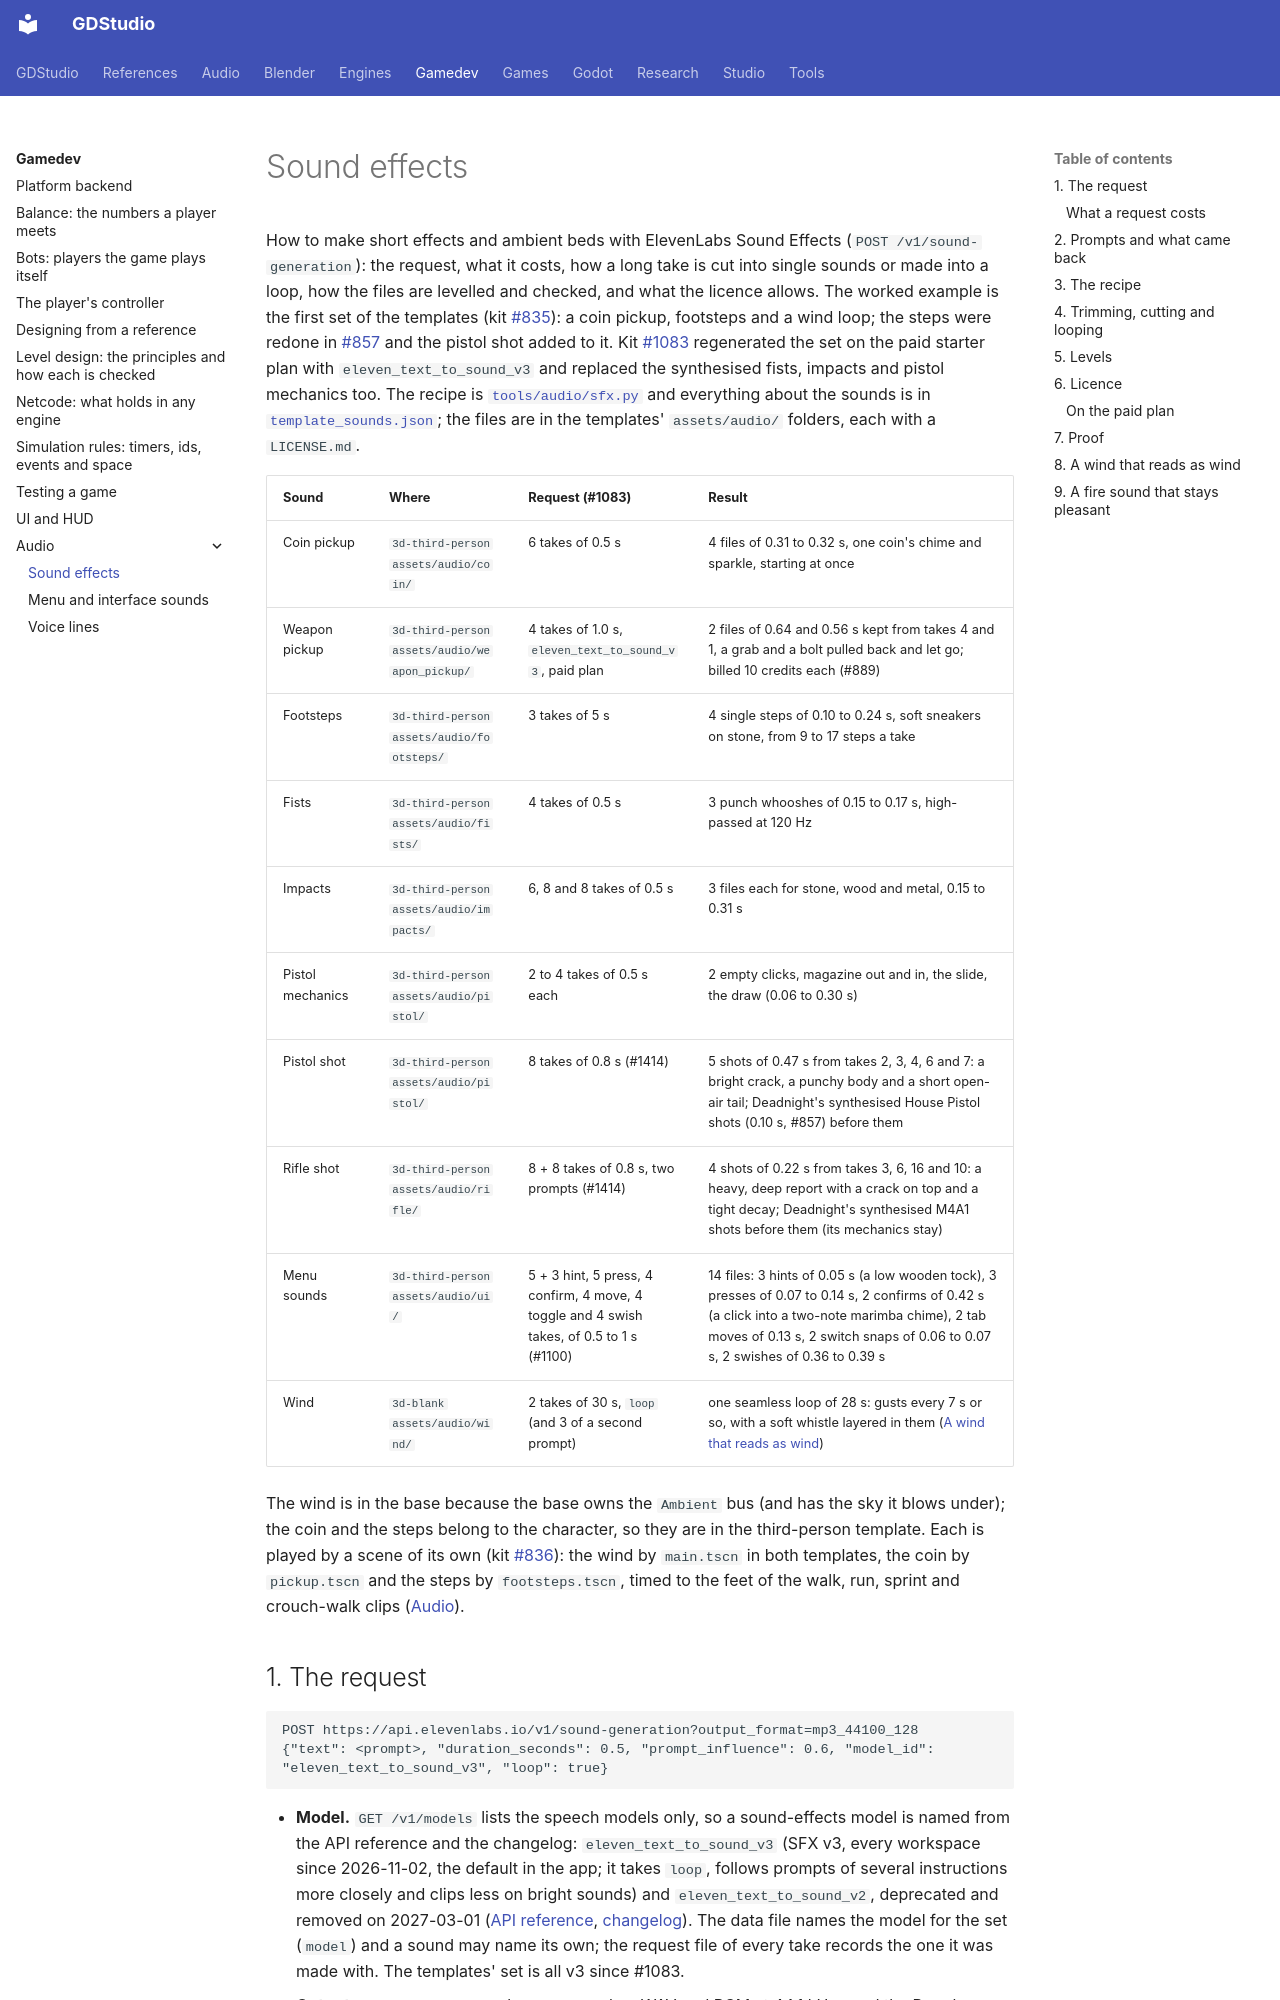

repository: Ryubara/gdstudio · page: gamedev/audio/sound-effects/index.html · generator: mkdocs

# Sound effects

<!-- new section: voice-lines.md covers speech and, in its zombie section, one use of sound effects; nothing
     said how to ask for, cut, level and check a short effect or a loop -->

How to make short effects and ambient beds with ElevenLabs Sound Effects (`POST /v1/sound-generation`): the request,
what it costs, how a long take is cut into single sounds or made into a loop, how the files are levelled and checked,
and what the licence allows. The worked example is the first set of the templates (kit
[#835](https://github.com/Ryubara/gdstudio/issues/835)): a coin pickup, footsteps and a wind loop; the steps were
redone in [#857](https://github.com/Ryubara/gdstudio/issues/857) and the pistol shot added to it. Kit
[#1083](https://github.com/Ryubara/gdstudio/issues/1083) regenerated the set on the paid starter plan with
`eleven_text_to_sound_v3` and replaced the synthesised fists, impacts and pistol mechanics too. The recipe is
[`tools/audio/sfx.py`][recipe] and everything about the sounds is in [`template_sounds.json`][data]; the files are in
the templates' `assets/audio/` folders, each with a `LICENSE.md`.

| Sound | Where | Request (#1083) | Result |
| --- | --- | --- | --- |
| Coin pickup | `3d-third-person` `assets/audio/coin/` | 6 takes of 0.5 s | 4 files of 0.31 to 0.32 s, one coin's chime and sparkle, starting at once |
| Weapon pickup | `3d-third-person` `assets/audio/weapon_pickup/` | 4 takes of 1.0 s, `eleven_text_to_sound_v3`, paid plan | 2 files of 0.64 and 0.56 s kept from takes 4 and 1, a grab and a bolt pulled back and let go; billed 10 credits each (#889) |
| Footsteps | `3d-third-person` `assets/audio/footsteps/` | 3 takes of 5 s | 4 single steps of 0.10 to 0.24 s, soft sneakers on stone, from 9 to 17 steps a take |
| Fists | `3d-third-person` `assets/audio/fists/` | 4 takes of 0.5 s | 3 punch whooshes of 0.15 to 0.17 s, high-passed at 120 Hz |
| Impacts | `3d-third-person` `assets/audio/impacts/` | 6, 8 and 8 takes of 0.5 s | 3 files each for stone, wood and metal, 0.15 to 0.31 s |
| Pistol mechanics | `3d-third-person` `assets/audio/pistol/` | 2 to 4 takes of 0.5 s each | 2 empty clicks, magazine out and in, the slide, the draw (0.06 to 0.30 s) |
| Pistol shot | `3d-third-person` `assets/audio/pistol/` | 8 takes of 0.8 s (#1414) | 5 shots of 0.47 s from takes 2, 3, 4, 6 and 7: a bright crack, a punchy body and a short open-air tail; Deadnight's synthesised House Pistol shots (0.10 s, #857) before them |
| Rifle shot | `3d-third-person` `assets/audio/rifle/` | 8 + 8 takes of 0.8 s, two prompts (#1414) | 4 shots of 0.22 s from takes 3, 6, 16 and 10: a heavy, deep report with a crack on top and a tight decay; Deadnight's synthesised M4A1 shots before them (its mechanics stay) |
| Menu sounds | `3d-third-person` `assets/audio/ui/` | 5 + 3 hint, 5 press, 4 confirm, 4 move, 4 toggle and 4 swish takes, of 0.5 to 1 s (#1100) | 14 files: 3 hints of 0.05 s (a low wooden tock), 3 presses of 0.07 to 0.14 s, 2 confirms of 0.42 s (a click into a two-note marimba chime), 2 tab moves of 0.13 s, 2 switch snaps of 0.06 to 0.07 s, 2 swishes of 0.36 to 0.39 s |
| Wind | `3d-blank` `assets/audio/wind/` | 2 takes of 30 s, `loop` (and 3 of a second prompt) | one seamless loop of 28 s: gusts every 7 s or so, with a soft whistle layered in them ([A wind that reads as wind](#wind)) |

The wind is in the base because the base owns the `Ambient` bus (and has the sky it blows under); the coin and the
steps belong to the character, so they are in the third-person template. Each is played by a scene of its own (kit
[#836](https://github.com/Ryubara/gdstudio/issues/836)): the wind by `main.tscn` in both templates, the coin by
`pickup.tscn` and the steps by `footsteps.tscn`, timed to the feet of the walk, run, sprint and crouch-walk clips
([Audio](../../engines/godot/audio.md#template-buses)).

## 1. The request {#the-request}

```text
POST https://api.elevenlabs.io/v1/sound-generation?output_format=mp3_44100_128
{"text": <prompt>, "duration_seconds": 0.5, "prompt_influence": 0.6, "model_id": "eleven_text_to_sound_v3", "loop": true}
```

- **Model.** `GET /v1/models` lists the speech models only, so a sound-effects model is named from the API
  reference and the changelog: `eleven_text_to_sound_v3` (SFX v3, every workspace since 2026-11-02, the default in the
  app; it takes `loop`, follows prompts of several instructions more closely and clips less on bright sounds) and
  `eleven_text_to_sound_v2`, deprecated and removed on 2027-03-01 ([API reference][api], [changelog][changelog]). The
  data file names the model for the set (`model`) and a sound may name its own; the request file of every take records
  the one it was made with. The templates' set is all v3 since #1083.
- **Output.** `mp3_44100_128` works on every plan; WAV and PCM at 44.1 kHz need the Pro plan, MP3 at 192 kbps the
  Creator plan. The recipe decodes the mp3 and encodes Ogg itself.
- **Generated, not the library.** ElevenLabs' premade sound-effects library has no API to search or download from
  (the API reference and changelog list none, 2026-11-11), so every sound here is generated; a library sound would be a
  download by hand with its own terms to read.
- **Length is always explicit**, 0.5 to 30 s. Never ask for automatic length: it costs more and you cannot plan it.
  A request shorter than the sound is what you want to cut from is fine: a coin shake is under half a second, and
  the shortest request is already 0.5 s.
- **No seed.** Variety comes from asking again; keep every raw take (`<sound>_t<n>.mp3`) and its request file in the
  scratch cache, and never request one twice. The recipe's request file also keeps the response headers.
- **The key** is `ELEVENLABS_API_KEY` in the environment; the recipe never prints or writes it.
